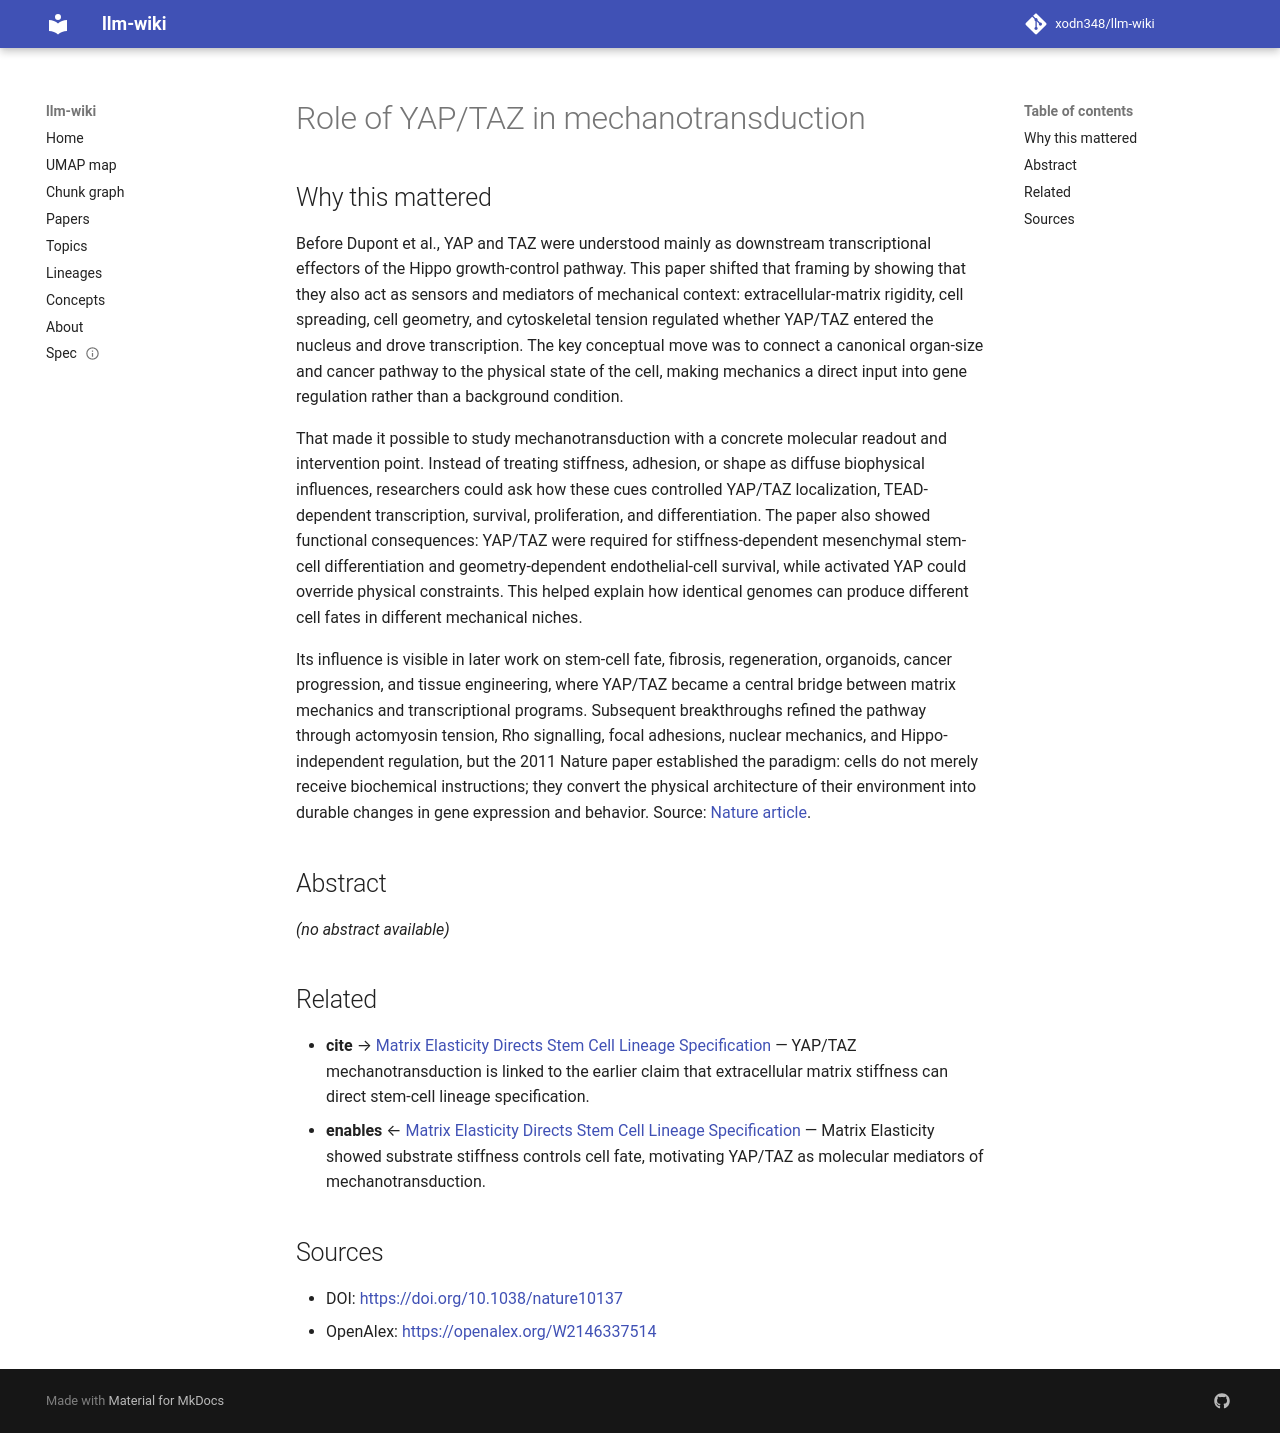

repository: xodn348/llm-wiki · page: paper/10_1038_nature10137/index.html · generator: mkdocs

---
title: Role of YAP/TAZ in mechanotransduction
doi: 10.1038/nature10137
openalex_id: https://openalex.org/W2146337514
year: 2011
venue: Nature
authors: Sirio Dupont, Leonardo Morsut, Mariaceleste Aragona, Elena Enzo, Stefano
  Giulitti, Michelangelo Cordenonsi, Francesca Zanconato, Jimmy Le Digabel
citations: 5783
fleming_tier: true
concepts:
- Mechanotransduction
- Cell biology
- Extracellular matrix
- Hippo signaling pathway
- Transcription factor
- Cytoskeleton
- Chemistry
- Biology
- Cell
- Signal transduction
---

# Role of YAP/TAZ in mechanotransduction

## Why this mattered

Before Dupont et al., YAP and TAZ were understood mainly as downstream transcriptional effectors of the Hippo growth-control pathway. This paper shifted that framing by showing that they also act as sensors and mediators of mechanical context: extracellular-matrix rigidity, cell spreading, cell geometry, and cytoskeletal tension regulated whether YAP/TAZ entered the nucleus and drove transcription. The key conceptual move was to connect a canonical organ-size and cancer pathway to the physical state of the cell, making mechanics a direct input into gene regulation rather than a background condition.

That made it possible to study mechanotransduction with a concrete molecular readout and intervention point. Instead of treating stiffness, adhesion, or shape as diffuse biophysical influences, researchers could ask how these cues controlled YAP/TAZ localization, TEAD-dependent transcription, survival, proliferation, and differentiation. The paper also showed functional consequences: YAP/TAZ were required for stiffness-dependent mesenchymal stem-cell differentiation and geometry-dependent endothelial-cell survival, while activated YAP could override physical constraints. This helped explain how identical genomes can produce different cell fates in different mechanical niches.

Its influence is visible in later work on stem-cell fate, fibrosis, regeneration, organoids, cancer progression, and tissue engineering, where YAP/TAZ became a central bridge between matrix mechanics and transcriptional programs. Subsequent breakthroughs refined the pathway through actomyosin tension, Rho signalling, focal adhesions, nuclear mechanics, and Hippo-independent regulation, but the 2011 Nature paper established the paradigm: cells do not merely receive biochemical instructions; they convert the physical architecture of their environment into durable changes in gene expression and behavior. Source: [Nature article](https://www.nature.com/articles/nature10137).

## Abstract

_(no abstract available)_


## Related

- **cite** → [Matrix Elasticity Directs Stem Cell Lineage Specification](10_1016_j_cell_2006_06_044.md) — YAP/TAZ mechanotransduction is linked to the earlier claim that extracellular matrix stiffness can direct stem-cell lineage specification.
- **enables** ← [Matrix Elasticity Directs Stem Cell Lineage Specification](10_1016_j_cell_2006_06_044.md) — Matrix Elasticity showed substrate stiffness controls cell fate, motivating YAP/TAZ as molecular mediators of mechanotransduction.


## Sources

- DOI: [https://doi.org/10.1038/nature10137](https://doi.org/10.1038/nature10137)
- OpenAlex: [https://openalex.org/W2146337514](https://openalex.org/W2146337514)
